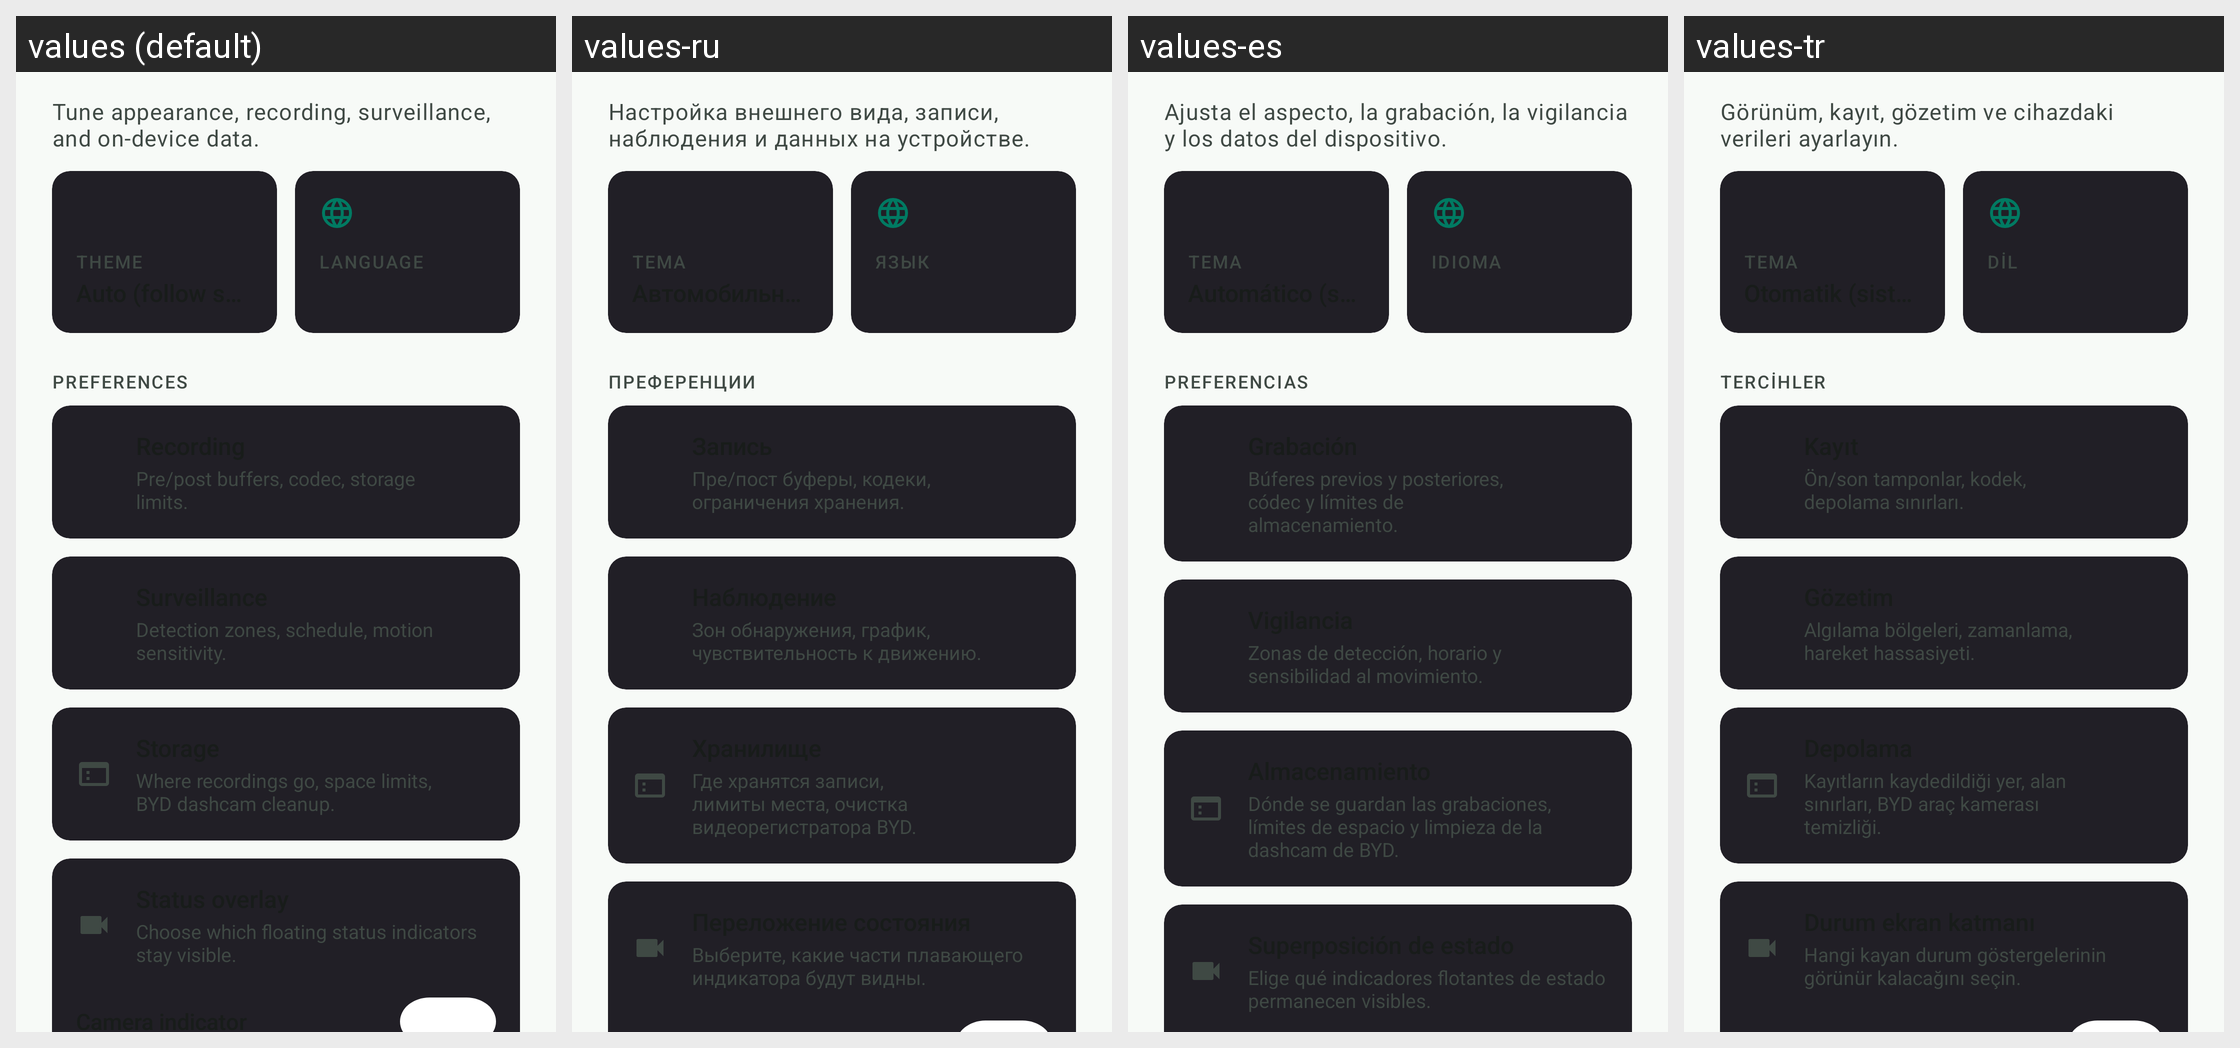

Strings drawn on this Android screen and how each of the app's shown locales translates them:
Android screen res/layout/fragment_settings.xml rendered under 4 locales, left to right: values (default), values-ru, values-es, values-tr. Device: Nexus 5 (rendered at 1080×1920; each locale shown at half size, 540×960, under a caption strip naming it); theme Theme.Overdrive.
Other locales in the repository, not shown: values-af, values-ar, values-ca, values-cs, values-da, values-de, values-el, values-en, values-fi, values-fr, values-he, values-hi, values-hu, values-it, values-ja, values-ko, values-nb, values-nl, values-no, values-pl, values-pt, values-pt-rBR, values-ro, values-sr, values-sv, values-th, values-uk, values-vi, values-zh-rCN, values-zh-rTW.
Strings drawn on this screen, with the default value and each locale's value (text and hints the layout hard-codes, and strings that could not be matched under every locale, appear in the picture but are not listed):

settings_hero_subtitle
  values: Tune appearance, recording, surveillance, and on-device data.
  values-ru: Настройка внешнего вида, записи, наблюдения и данных на устройстве.
  values-es: Ajusta el aspecto, la grabación, la vigilancia y los datos del dispositivo.
  values-tr: Görünüm, kayıt, gözetim ve cihazdaki verileri ayarlayın.

settings_quick_theme_label
  values: Theme
  values-ru: Тема
  values-es: Tema
  values-tr: Tema

settings_quick_language_label
  values: Language
  values-ru: Язык
  values-es: Idioma
  values-tr: Dil

settings_overline_preferences
  values: PREFERENCES
  values-ru: Преференции
  values-es: PREFERENCIAS
  values-tr: TERCİHLER

settings_section_recording_subtitle
  values: Pre/post buffers, codec, storage limits.
  values-ru: Пре/пост буферы, кодеки, ограничения хранения.
  values-es: Búferes previos y posteriores, códec y límites de almacenamiento.
  values-tr: Ön/son tamponlar, kodek, depolama sınırları.

settings_section_surveillance_subtitle
  values: Detection zones, schedule, motion sensitivity.
  values-ru: Зон обнаружения, график, чувствительность к движению.
  values-es: Zonas de detección, horario y sensibilidad al movimiento.
  values-tr: Algılama bölgeleri, zamanlama, hareket hassasiyeti.

settings_section_storage_subtitle
  values: Where recordings go, space limits, BYD dashcam cleanup.
  values-ru: Где хранятся записи, лимиты места, очистка видеорегистратора BYD.
  values-es: Dónde se guardan las grabaciones, límites de espacio y limpieza de la dashcam de BYD.
  values-tr: Kayıtların kaydedildiği yer, alan sınırları, BYD araç kamerası temizliği.

settings_overlay_subtitle
  values: Choose which floating status indicators stay visible.
  values-ru: Выберите, какие части плавающего индикатора будут видны.
  values-es: Elige qué indicadores flotantes de estado permanecen visibles.
  values-tr: Hangi kayan durum göstergelerinin görünür kalacağını seçin.
